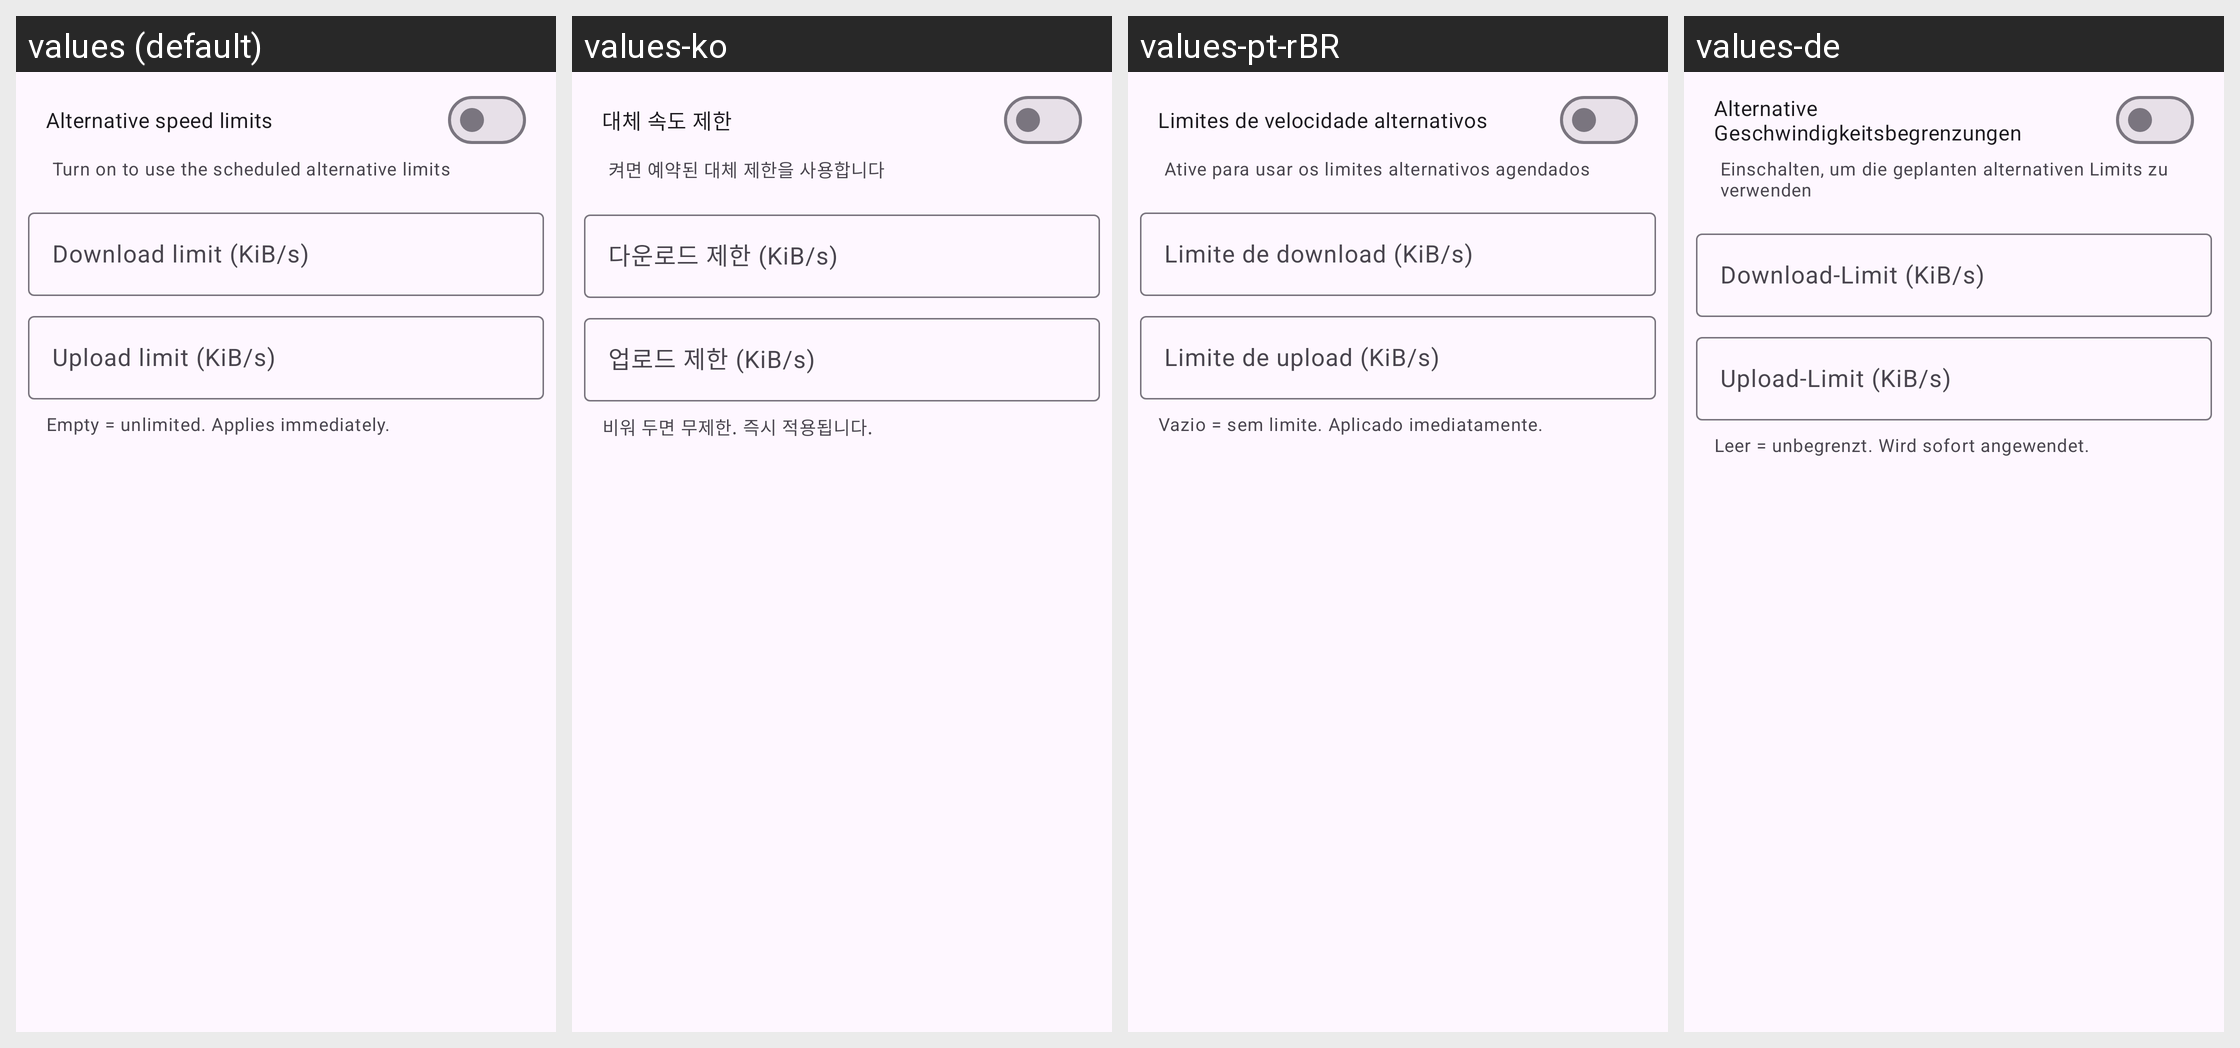

Locale-by-locale string values for the Android screen shown in this grid:
Android screen res/layout/dialog_speed_limit.xml rendered under 4 locales, left to right: values (default), values-ko, values-pt-rBR, values-de. Device: Nexus 5 (rendered at 1080×1920; each locale shown at half size, 540×960, under a caption strip naming it); theme AppTheme.
Other locales in the repository, not shown: values-es, values-fr, values-it, values-ja, values-ru, values-tr, values-vi, values-zh-rCN, values-zh-rTW.
Strings drawn on this screen, with the default value and each locale's value (text and hints the layout hard-codes, and strings that could not be matched under every locale, appear in the picture but are not listed):

alt_speed_limits
  values: Alternative speed limits
  values-ko: 대체 속도 제한
  values-pt-rBR: Limites de velocidade alternativos
  values-de: Alternative Geschwindigkeitsbegrenzungen

alt_speed_limits_sub
  values: Turn on to use the scheduled alternative limits
  values-ko: 켜면 예약된 대체 제한을 사용합니다
  values-pt-rBR: Ative para usar os limites alternativos agendados
  values-de: Einschalten, um die geplanten alternativen Limits zu verwenden

download_speed_kib
  values: Download limit (KiB/s)
  values-ko: 다운로드 제한 (KiB/s)
  values-pt-rBR: Limite de download (KiB/s)
  values-de: Download-Limit (KiB/s)

upload_speed_kib
  values: Upload limit (KiB/s)
  values-ko: 업로드 제한 (KiB/s)
  values-pt-rBR: Limite de upload (KiB/s)
  values-de: Upload-Limit (KiB/s)

speed_limits_hint
  values: Empty = unlimited. Applies immediately.
  values-ko: 비워 두면 무제한. 즉시 적용됩니다.
  values-pt-rBR: Vazio = sem limite. Aplicado imediatamente.
  values-de: Leer = unbegrenzt. Wird sofort angewendet.
